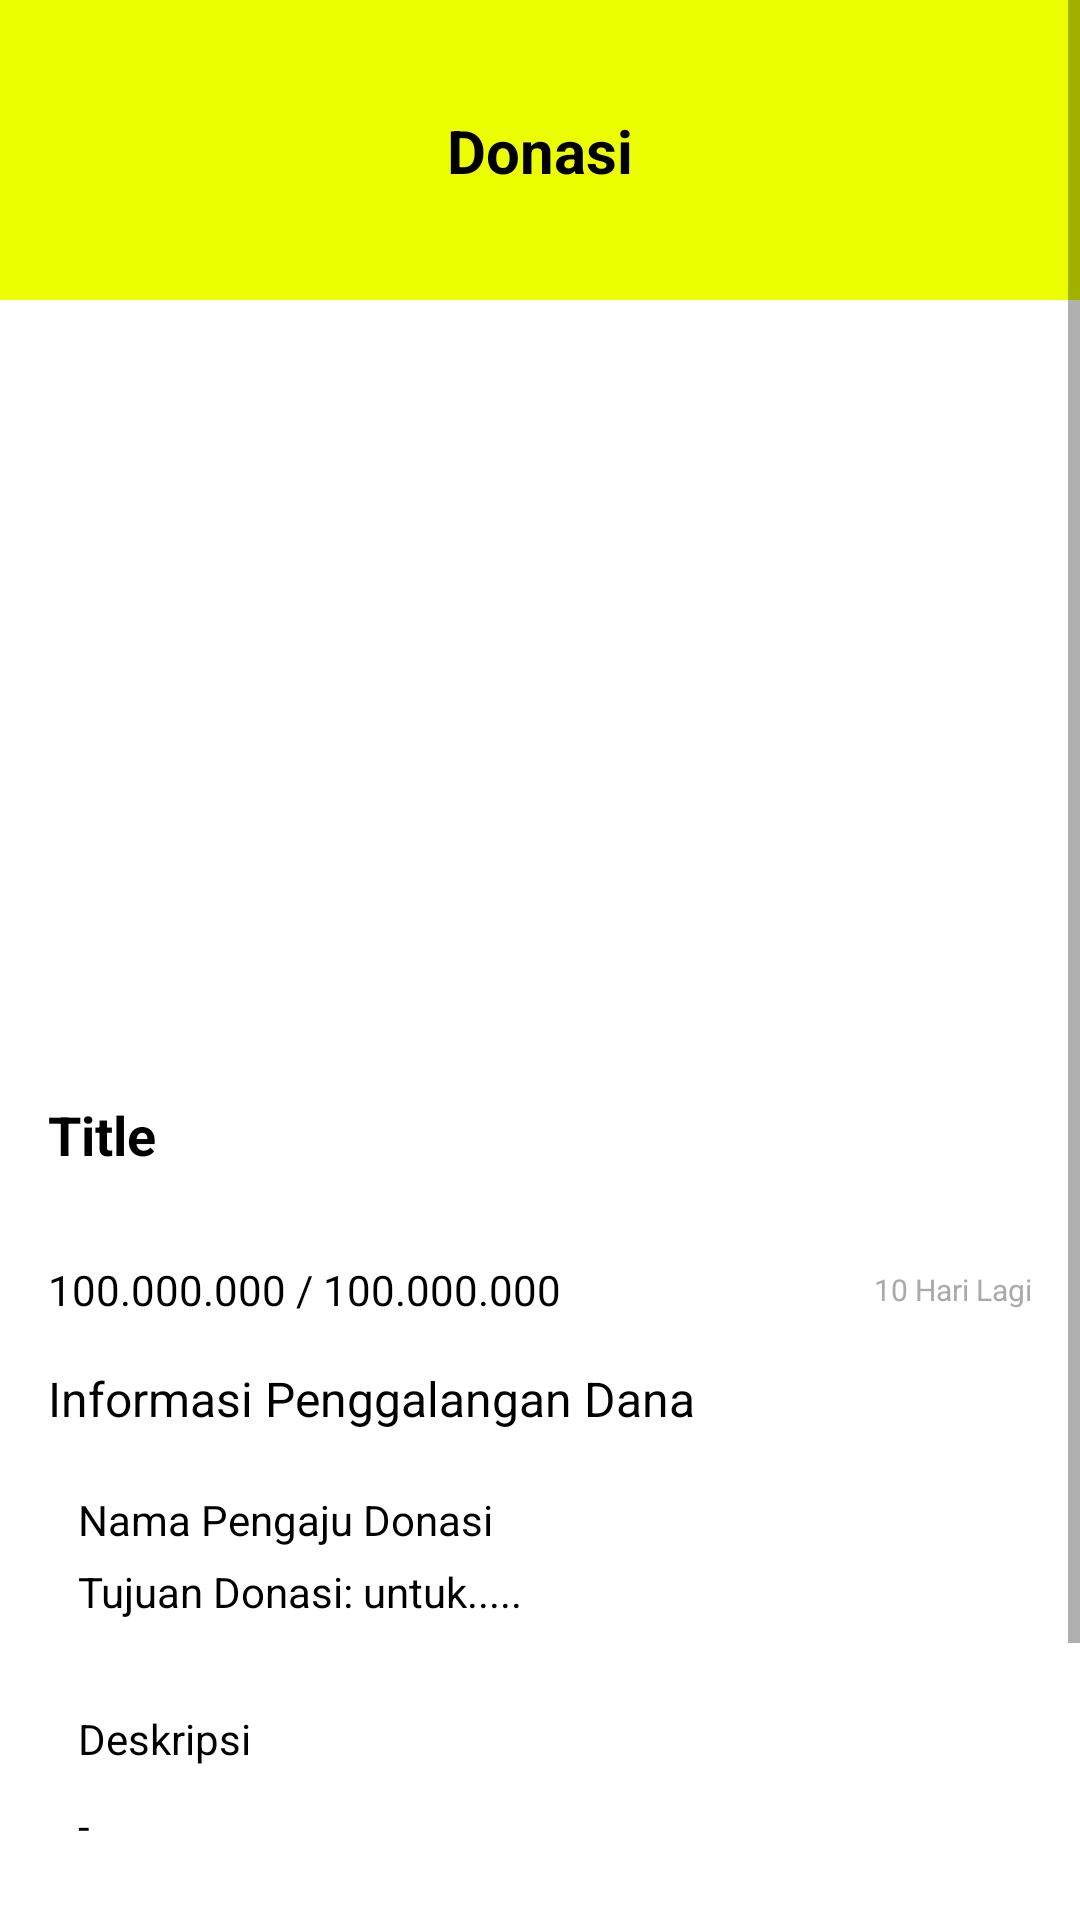

Android layout source for this screen:
<!-- AndroidManifest.xml: application theme Theme.DASI -->
<!-- res/layout/activity_donasi_detail.xml -->
<?xml version="1.0" encoding="utf-8"?>
 <ScrollView
        android:layout_width="match_parent"
        android:layout_height="match_parent"
        xmlns:android="http://schemas.android.com/apk/res/android"
        xmlns:app="http://schemas.android.com/apk/res-auto"
        xmlns:tools="http://schemas.android.com/tools"
        tools:context=".donasi.DonasiDetailActivity">

    <androidx.constraintlayout.widget.ConstraintLayout
        android:layout_width="match_parent"
        android:layout_height="wrap_content">

        <View
            android:id="@+id/view11"
            android:layout_width="match_parent"
            android:layout_height="100dp"
            android:background="@color/yellow"
            app:layout_constraintEnd_toEndOf="parent"
            app:layout_constraintStart_toStartOf="parent"
            app:layout_constraintTop_toTopOf="parent" />

        <ImageView
            android:id="@+id/logo"
            android:layout_width="60dp"
            android:layout_height="60dp"
            android:layout_marginStart="16sp"
            android:contentDescription="@string/image"
            app:layout_constraintBottom_toBottomOf="@+id/view11"
            app:layout_constraintStart_toStartOf="parent"
            app:layout_constraintTop_toTopOf="parent" />

        <TextView
            android:id="@+id/textView13"
            android:layout_width="wrap_content"
            android:layout_height="wrap_content"
            android:text="Donasi"
            android:textColor="@color/black"
            android:textSize="20sp"
            android:textStyle="bold"
            app:layout_constraintBottom_toBottomOf="@+id/logo"
            app:layout_constraintEnd_toEndOf="parent"
            app:layout_constraintStart_toStartOf="@+id/view11"
            app:layout_constraintTop_toTopOf="@+id/logo" />


        <ImageView
            android:id="@+id/image"
            android:layout_width="match_parent"
            android:layout_height="250dp"
            android:contentDescription="@string/image"
            android:scaleType="centerCrop"
            app:layout_constraintEnd_toEndOf="parent"
            app:layout_constraintStart_toStartOf="parent"
            app:layout_constraintTop_toBottomOf="@+id/view11" />

        <TextView
            android:id="@+id/textView14"
            android:layout_width="0dp"
            android:layout_height="wrap_content"
            android:layout_marginStart="16sp"
            android:layout_marginTop="16sp"
            android:layout_marginEnd="16sp"
            android:text="Title"
            android:textColor="@color/black"
            android:textSize="18sp"
            android:textStyle="bold"
            app:layout_constraintEnd_toEndOf="parent"
            app:layout_constraintStart_toStartOf="parent"
            app:layout_constraintTop_toBottomOf="@+id/image" />

        <View
            android:id="@+id/view10"
            android:layout_width="0dp"
            android:layout_height="10dp"
            android:layout_marginTop="10dp"
            android:layout_marginEnd="16sp"
            android:background="@drawable/bg_rounded"
            android:backgroundTint="@color/gray"
            android:layout_marginStart="16sp"
            app:layout_constraintEnd_toEndOf="parent"
            app:layout_constraintStart_toStartOf="parent"
            app:layout_constraintTop_toBottomOf="@+id/textView14" />


        <View
            android:id="@+id/progrssDonate"
            android:layout_width="0dp"
            android:layout_height="10dp"
            android:layout_marginEnd="16sp"
            android:layout_marginTop="10dp"
            android:layout_marginStart="16sp"
            android:background="@drawable/bg_rounded"
            android:backgroundTint="@color/background2"
            app:layout_constraintStart_toStartOf="parent"
            app:layout_constraintTop_toBottomOf="@+id/textView14"
            app:layout_constraintWidth_percent="0.0" />


        <TextView
            android:id="@+id/donateValue"
            android:layout_width="wrap_content"
            android:layout_height="wrap_content"
            android:text="100.000.000"
            android:layout_marginTop="10dp"
            android:textColor="@color/black"
            app:layout_constraintStart_toStartOf="@+id/textView14"
            app:layout_constraintTop_toBottomOf="@+id/progrssDonate" />

        <TextView
            android:id="@+id/nominal"
            android:layout_width="wrap_content"
            android:layout_height="wrap_content"
            android:text=" / 100.000.000"
            android:textColor="@color/black"
            android:layout_marginTop="10dp"
            app:layout_constraintStart_toEndOf="@+id/donateValue"
            app:layout_constraintTop_toBottomOf="@+id/progrssDonate" />

        <TextView
            android:id="@+id/dayLeft"
            android:layout_width="wrap_content"
            android:layout_height="wrap_content"
            android:layout_marginEnd="16sp"
            android:text=" 10 Hari Lagi"
            android:textColor="@android:color/darker_gray"
            android:textSize="10dp"
            app:layout_constraintBottom_toBottomOf="@+id/nominal"
            app:layout_constraintEnd_toEndOf="parent"
            app:layout_constraintTop_toTopOf="@+id/nominal" />


        <TextView
            android:id="@+id/textView15"
            android:layout_width="0dp"
            android:layout_height="wrap_content"
            android:layout_marginStart="16sp"
            android:layout_marginTop="16sp"
            android:layout_marginEnd="16sp"
            android:text="Informasi Penggalangan Dana"
            android:textColor="@color/black"
            android:textSize="16sp"
            app:layout_constraintEnd_toEndOf="parent"
            app:layout_constraintStart_toStartOf="parent"
            app:layout_constraintTop_toBottomOf="@+id/nominal" />

        <LinearLayout
            android:id="@+id/linearLayout"
            android:layout_width="match_parent"
            android:layout_height="wrap_content"
            android:layout_marginStart="16sp"
            android:layout_marginTop="10dp"
            android:layout_marginEnd="16sp"
            android:background="@drawable/bg_rounded"
            android:backgroundTint="@color/background2"
            android:orientation="vertical"
            android:padding="10dp"
            app:layout_constraintEnd_toEndOf="parent"
            app:layout_constraintStart_toStartOf="parent"
            app:layout_constraintTop_toBottomOf="@+id/textView15">

            <TextView
                android:id="@+id/owner"
                android:layout_width="wrap_content"
                android:layout_height="wrap_content"
                android:text="Nama Pengaju Donasi"
                android:textColor="@color/black" />

            <TextView
                android:id="@+id/to"
                android:layout_width="match_parent"
                android:layout_height="wrap_content"
                android:layout_marginTop="5dp"
                android:text="Tujuan Donasi: untuk....."
                android:textColor="@color/black" />

        </LinearLayout>

        <LinearLayout
            android:id="@+id/linearLayout2"
            android:layout_width="match_parent"
            android:layout_height="wrap_content"
            android:layout_marginTop="10dp"
            android:orientation="vertical"
            android:layout_marginStart="16dp"
            android:layout_marginEnd="16dp"
            android:padding="10dp"
            app:layout_constraintEnd_toEndOf="parent"
            app:layout_constraintStart_toStartOf="parent"
            app:layout_constraintTop_toBottomOf="@+id/linearLayout">

            <TextView
                android:layout_width="wrap_content"
                android:layout_height="wrap_content"
                android:text="Deskripsi"
                android:textColor="@color/black" />

            <TextView
                android:id="@+id/description"
                android:layout_width="wrap_content"
                android:layout_height="wrap_content"
                android:text="-"
                android:layout_marginTop="10dp"
                android:textColor="@color/black" />

        </LinearLayout>

        <Button
            android:id="@+id/donateBtn"
            android:layout_width="match_parent"
            android:layout_height="60dp"
            android:layout_marginStart="16dp"
            android:layout_marginTop="30sp"
            android:layout_marginEnd="16dp"
            android:backgroundTint="@color/yellow"
            android:text="Donasi Disini"
            android:layout_marginBottom="30dp"
            android:textAllCaps="false"
            android:textColor="@color/black"
            android:textSize="16sp"
            app:layout_constraintBottom_toBottomOf="parent"
            app:layout_constraintEnd_toEndOf="parent"
            app:layout_constraintStart_toStartOf="parent"
            app:layout_constraintTop_toBottomOf="@+id/linearLayout2" />


    </androidx.constraintlayout.widget.ConstraintLayout>

    </ScrollView>
<!-- resources referenced by this layout -->
<resources>
  <color name="background2">#7FA6ED</color>
  <color name="black">#FF000000</color>
  <color name="gray">#C4C4C4</color>
  <color name="yellow">#EBFF00</color>
  <string name="image">image</string>
  <style name="Theme.DASI" parent="Theme.MaterialComponents.Light.NoActionBar">
          
          <item name="colorPrimary">@color/purple_500</item>
          <item name="colorPrimaryVariant">@color/purple_700</item>
          <item name="colorOnPrimary">@color/white</item>
          
          <item name="colorSecondary">@color/teal_200</item>
          <item name="colorSecondaryVariant">@color/teal_700</item>
          <item name="colorOnSecondary">@color/black</item>
          
          <item name="android:statusBarColor" tools:targetApi="l">?attr/colorPrimaryVariant</item>
          
      </style>
  <color name="purple_500">#FF6200EE</color>
  <color name="purple_700">#FF3700B3</color>
  <color name="white">#FFFFFFFF</color>
  <color name="teal_200">#FF03DAC5</color>
  <color name="teal_700">#FF018786</color>
</resources>
